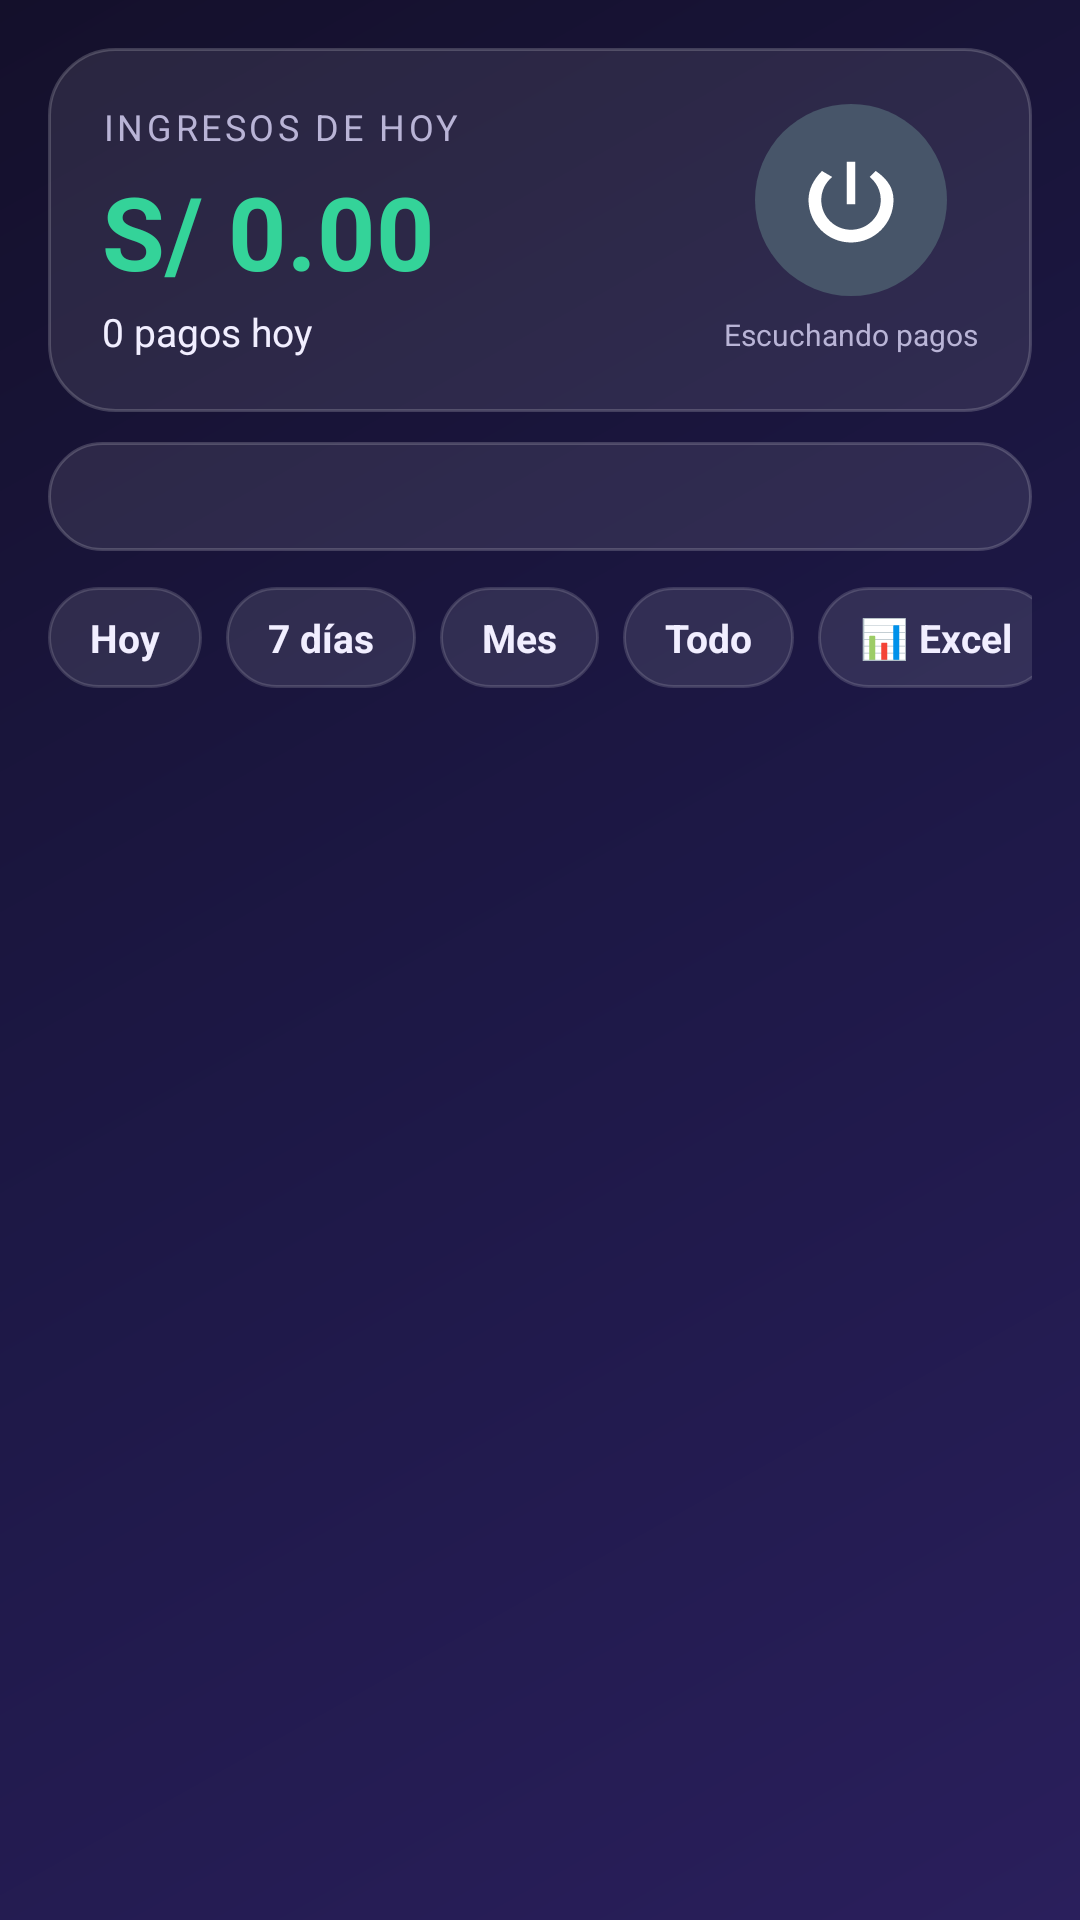

Reconstruct the res/layout file that produces this screen, plus the resources it refers to.
<!-- AndroidManifest.xml: application theme Theme.NotiBridge -->
<!-- res/layout/fragment_home.xml -->
<?xml version="1.0" encoding="utf-8"?>
<LinearLayout
    xmlns:android="http://schemas.android.com/apk/res/android"
    android:layout_width="match_parent"
    android:layout_height="match_parent"
    android:orientation="vertical"
    android:padding="16dp">

    
    <LinearLayout
        android:layout_width="match_parent"
        android:layout_height="wrap_content"
        android:orientation="horizontal"
        android:gravity="center_vertical"
        android:background="@drawable/glass_card"
        android:padding="18dp">

        <LinearLayout
            android:layout_width="0dp"
            android:layout_height="wrap_content"
            android:layout_weight="1"
            android:orientation="vertical">

            <TextView
                android:layout_width="wrap_content"
                android:layout_height="wrap_content"
                android:text="@string/income_title"
                android:textSize="12sp"
                android:letterSpacing="0.1"
                android:textColor="@color/text_soft" />

            <TextView
                android:id="@+id/income_total"
                android:layout_width="wrap_content"
                android:layout_height="wrap_content"
                android:layout_marginTop="4dp"
                android:text="S/ 0.00"
                android:textSize="34sp"
                android:textStyle="bold"
                android:textColor="@color/money_green" />

            <TextView
                android:id="@+id/income_count"
                android:layout_width="wrap_content"
                android:layout_height="wrap_content"
                android:layout_marginTop="2dp"
                android:text="0 pagos hoy"
                android:textSize="13sp"
                android:textColor="@color/text_main" />
        </LinearLayout>

        
        <LinearLayout
            android:layout_width="wrap_content"
            android:layout_height="wrap_content"
            android:orientation="vertical"
            android:gravity="center">

            <ImageButton
                android:id="@+id/btn_power"
                android:layout_width="64dp"
                android:layout_height="64dp"
                android:background="@drawable/btn_power_selector"
                android:src="@drawable/ic_power"
                android:scaleType="centerInside"
                android:padding="15dp"
                android:contentDescription="@string/power_button_desc" />

            <TextView
                android:id="@+id/listening_status"
                android:layout_width="wrap_content"
                android:layout_height="wrap_content"
                android:layout_marginTop="6dp"
                android:text="@string/listening_on_desc"
                android:textSize="10sp"
                android:gravity="center"
                android:maxWidth="120dp"
                android:textColor="@color/text_soft" />
        </LinearLayout>
    </LinearLayout>

    
    <TextView
        android:id="@+id/status_line"
        android:layout_width="match_parent"
        android:layout_height="wrap_content"
        android:layout_marginTop="10dp"
        android:paddingTop="10dp"
        android:paddingBottom="10dp"
        android:paddingStart="12dp"
        android:paddingEnd="12dp"
        android:background="@drawable/glass_card"
        android:textSize="12sp"
        android:textColor="@color/text_soft"
        android:clickable="true"
        android:focusable="true" />

    
    <HorizontalScrollView
        android:layout_width="match_parent"
        android:layout_height="wrap_content"
        android:layout_marginTop="12dp"
        android:scrollbars="none">

        <LinearLayout
            android:layout_width="wrap_content"
            android:layout_height="wrap_content"
            android:orientation="horizontal">

            <TextView
                android:id="@+id/chip_hoy"
                style="@style/ChipFiltro"
                android:text="@string/chip_hoy" />

            <TextView
                android:id="@+id/chip_7dias"
                style="@style/ChipFiltro"
                android:text="@string/chip_7dias" />

            <TextView
                android:id="@+id/chip_mes"
                style="@style/ChipFiltro"
                android:text="@string/chip_mes" />

            <TextView
                android:id="@+id/chip_todo"
                style="@style/ChipFiltro"
                android:text="@string/chip_todo" />

            <TextView
                android:id="@+id/btn_export"
                style="@style/ChipFiltro"
                android:text="@string/btn_export" />

            <TextView
                android:id="@+id/btn_test_pago"
                style="@style/ChipFiltro"
                android:text="@string/btn_test_pago" />
        </LinearLayout>
    </HorizontalScrollView>

    
    <androidx.recyclerview.widget.RecyclerView
        android:id="@+id/pagos_list"
        android:layout_width="match_parent"
        android:layout_height="0dp"
        android:layout_weight="1"
        android:layout_marginTop="10dp"
        android:clipToPadding="false"
        android:paddingBottom="24dp" />

    <TextView
        android:id="@+id/pagos_empty"
        android:layout_width="match_parent"
        android:layout_height="wrap_content"
        android:layout_marginTop="24dp"
        android:gravity="center"
        android:text="@string/pagos_empty"
        android:textColor="@color/text_soft"
        android:visibility="gone" />
</LinearLayout>
<!-- resources referenced by this layout -->
<resources>
  <color name="money_green">#34D399</color>
  <color name="text_main">#F1EEFF</color>
  <color name="text_soft">#B9B4D6</color>
  <!-- drawable btn_power_selector (drawable) -->
  <?xml version="1.0" encoding="utf-8"?>
  <selector xmlns:android="http://schemas.android.com/apk/res/android">
      
      <item android:state_activated="true">
          <shape android:shape="oval">
              <solid android:color="#16A34A" />
          </shape>
      </item>
      
      <item>
          <shape android:shape="oval">
              <solid android:color="#475569" />
          </shape>
      </item>
  </selector>
  <!-- drawable glass_card (drawable) -->
  <?xml version="1.0" encoding="utf-8"?>
  <shape xmlns:android="http://schemas.android.com/apk/res/android"
      android:shape="rectangle">
      
      <solid android:color="#17FFFFFF" />
      <stroke android:width="1dp" android:color="#2EFFFFFF" />
      <corners android:radius="22dp" />
  </shape>
  <!-- drawable ic_power (drawable) -->
  <?xml version="1.0" encoding="utf-8"?>
  <vector xmlns:android="http://schemas.android.com/apk/res/android"
      android:width="40dp"
      android:height="40dp"
      android:viewportWidth="24"
      android:viewportHeight="24">
      
      <path
          android:fillColor="#FFFFFFFF"
          android:pathData="M13,3h-2v10h2V3z M17.83,5.17l-1.42,1.42C17.99,7.86 19,9.81 19,12c0,3.87-3.13,7-7,7s-7-3.13-7-7c0-2.19,1.01-4.14,2.58-5.42L5.17,5.17C3.16,7.22,2,9.47,2,12c0,5.52,4.48,10,10,10s10-4.48,10-10C22,9.47,20.84,7.22,17.83,5.17z" />
  </vector>
  <string name="btn_export">📊 Excel</string>
  <string name="btn_test_pago">Probar envío</string>
  <string name="chip_7dias">7 días</string>
  <string name="chip_hoy">Hoy</string>
  <string name="chip_mes">Mes</string>
  <string name="chip_todo">Todo</string>
  <string name="income_title">INGRESOS DE HOY</string>
  <string name="listening_on_desc">Escuchando pagos</string>
  <string name="pagos_empty">Aún no hay pagos registrados.\nActiva Yape (o tu billetera) en «Apps monitoreadas» y despierta el servicio.</string>
  <string name="power_button_desc">Encender o dormir el modo escucha</string>
  <style name="Theme.NotiBridge" parent="Theme.Material3.Dark.NoActionBar">
          <item name="colorPrimary">@color/primary</item>
          <item name="colorOnPrimary">@color/white</item>
          <item name="colorPrimaryContainer">@color/primary_dark</item>
          <item name="colorSurface">@color/surface_solid</item>
          <item name="colorOnSurface">@color/text_main</item>
          <item name="android:windowBackground">@drawable/bg_gradient</item>
          <item name="android:statusBarColor">@color/status_top</item>
          <item name="android:navigationBarColor">@color/surface_solid</item>
          <item name="android:windowLightStatusBar">false</item>
      </style>
  <color name="primary">#22C55E</color>
  <color name="white">#FFFFFF</color>
  <color name="primary_dark">#15803D</color>
  <color name="surface_solid">#1A1633</color>
  <!-- drawable bg_gradient (drawable) -->
  <?xml version="1.0" encoding="utf-8"?>
  <shape xmlns:android="http://schemas.android.com/apk/res/android"
      android:shape="rectangle">
      
      <gradient
          android:type="linear"
          android:angle="315"
          android:startColor="#14102B"
          android:centerColor="#1D1846"
          android:endColor="#2A1F5C" />
  </shape>
  <color name="status_top">#14102B</color>
</resources>
